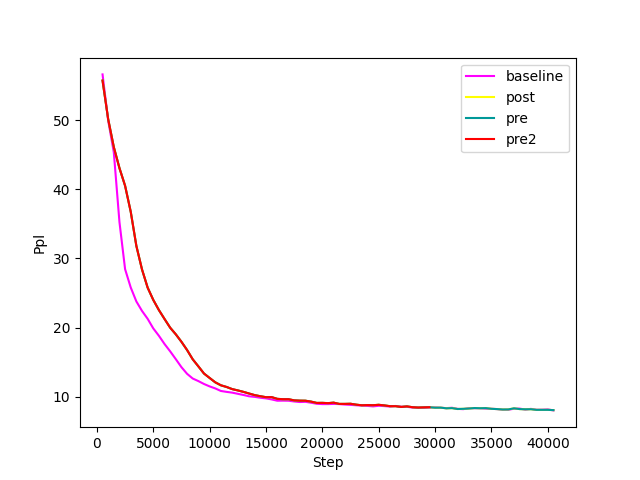

The table this chart was drawn from, first rows:
Step, baseline.log, pre.log, post.log, pre2.log
500, 56.61, 55.72, 55.72, 55.72
1000, 49.93, 50.13, 50.13, 50.13
1500, 45.33, 46.09, 46.09, 46.09
2000, 35.25, 43.06, 43.06, 43.06
2500, 28.44, 40.5, 40.5, 40.5
3000, 25.79, 36.75, 36.75, 36.75
3500, 23.77, 31.8, 31.8, 31.8
4000, 22.4, 28.4, 28.4, 28.4
4500, 21.26, 25.77, 25.77, 25.77
5000, 19.87, 23.99, 23.99, 23.99
5500, 18.8, 22.52, 22.52, 22.52
6000, 17.61, 21.23, 21.23, 21.23
6500, 16.55, 19.97, 19.97, 19.97
7000, 15.42, 19.01, 19.01, 19.01
7500, 14.26, 17.93, 17.93, 17.93
8000, 13.3, 16.74, 16.74, 16.74
8500, 12.62, 15.4, 15.4, 15.4
9000, 12.25, 14.38, 14.38, 14.38
9500, 11.83, 13.34, 13.34, 13.34
10000, 11.48, 12.7, 12.7, 12.7
10500, 11.19, 12.07, 12.07, 12.07
11000, 10.82, 11.64, 11.64, 11.64
11500, 10.69, 11.4, 11.4, 11.4
12000, 10.58, 11.09, 11.09, 11.09
12500, 10.41, 10.9, 10.9, 10.9
13000, 10.24, 10.69, 10.69, 10.69
13500, 10.05, 10.45, 10.45, 10.45
14000, 9.97, 10.22, 10.22, 10.22
14500, 9.84, 10.06, 10.06, 10.06
15000, 9.75, 9.92, 9.92, 9.92
15500, 9.6, 9.93, 9.93, 9.93
16000, 9.41, 9.68, 9.68, 9.68
16500, 9.42, 9.63, 9.63, 9.63
17000, 9.41, 9.63, 9.63, 9.63
17500, 9.3, 9.46, 9.46, 9.46
18000, 9.22, 9.42, 9.42, 9.42
18500, 9.25, 9.41, 9.41, 9.41
19000, 9.12, 9.28, 9.28, 9.28
19500, 8.97, 9.09, 9.09, 9.09
20000, 8.92, 9.1, 9.1, 9.1
20500, 8.92, 9.06, 9.06, 9.06
21000, 8.95, 9.13, 9.13, 9.13
21500, 8.92, 8.95, 8.95, 8.95
22000, 8.86, 8.95, 8.95, 8.95
22500, 8.81, 8.97, 8.97, 8.97
23000, 8.75, 8.84, 8.84, 8.84
23500, 8.7, 8.75, 8.75, 8.75
24000, 8.66, 8.78, 8.78, 8.78
24500, 8.59, 8.76, 8.76, 8.76
25000, 8.68, 8.82, 8.82, 8.82
25500, 8.63, 8.73, 8.73, 8.73
26000, 8.57, 8.62, 8.62, 8.62
26500, 8.65, 8.62, 8.62, 8.62
27000, 8.55, 8.51, 8.51, 8.51
27500, 8.53, 8.59, 8.59, 8.59
28000, 8.42, 8.47, 8.47, 8.47
28500, 8.41, 8.42, 8.42, 8.42
29000, 8.38, 8.45, 8.45, 8.45
29500, 8.44, 8.47, 8.47, 8.47
30000, 8.44, 8.4, 8.4, 
... 21 more rows
